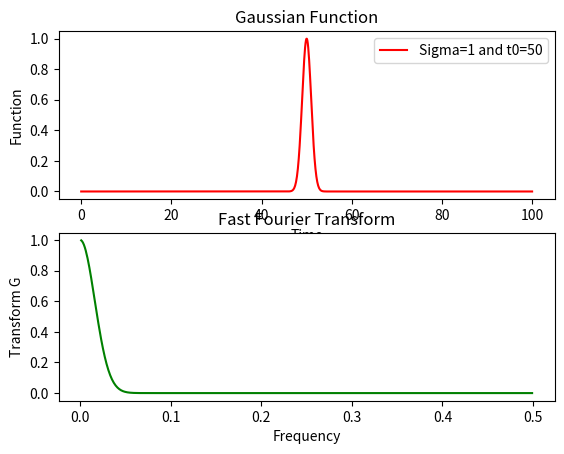

Here is the Python script that generated this plot:
import matplotlib.pyplot as plt
import numpy as np

N = 1000#No of sample points
T = 100#Time period
sigma = 1 ;t0=50
t_set = np.linspace(0,T,N)
#__________________________________
def func(t,t0=50,sigma=1):
	y = np.exp(-abs((t-t0)**2)/(2*sigma**2))
	#y = np.sin(an_vel*t*2)+np.cos((3*t-t0)*an_vel)
	return y

plot, dif = plt.subplots(2,1)#Represent 1 row, 2 column
#__________________________________
func_val = func(t_set)
dif[0].plot(t_set,func_val,c='red',label='Sigma=%s and t0=%d'%(sigma,t0))
dif[0].legend(loc='best')
dif[0].set_title(r'Gaussian Function')
dif[0].set_xlabel('Time'); dif[0].set_ylabel('Function')
#_______________________________________________________
fre_set = np.fft.fftfreq(N)#All the frequency for fourier transform horizontal axis
mask = fre_set>0
fft_val = 2*np.abs(np.fft.fft(func_val))
fft_nor = (fft_val)/max(fft_val)

dif[1].plot(fre_set[mask],fft_nor[mask],c='green')
#dif[1].plot(fre_set,fft_nor,c='green')
#In quantum domain we work with negative frequency so for that just remove mask i.e., and line 29 and comment in line 30
dif[1].set_title('Fast Fourier Transform')
dif[1].set_xlabel('Frequency'); dif[1].set_ylabel('Transform G')
plt.show()
